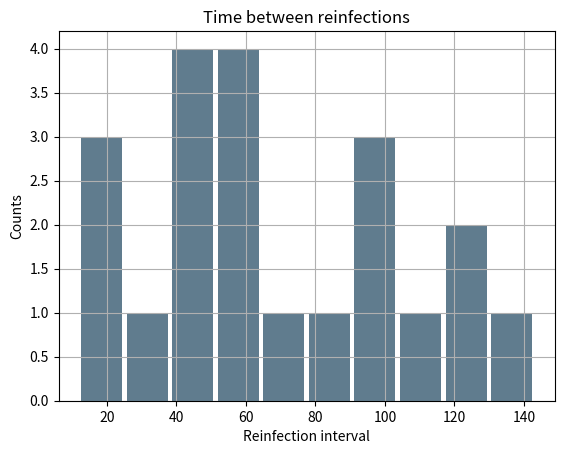

Reproduce this figure in Python.
import pandas as pd
import matplotlib.pyplot as plt
data = (12,
13,
23,
31,
45,
47,
48,
51,
54,
59,
60,
60,
70,
87,
93,
100,
101,
115,
118,
123,
143,
)

commutes = pd.Series(data)

commutes.plot.hist(grid=True, bins=10, rwidth=0.9,
                   color='#607c8e')
plt.title('Time between reinfections')
plt.ylabel('Counts')
plt.xlabel('Reinfection interval')
